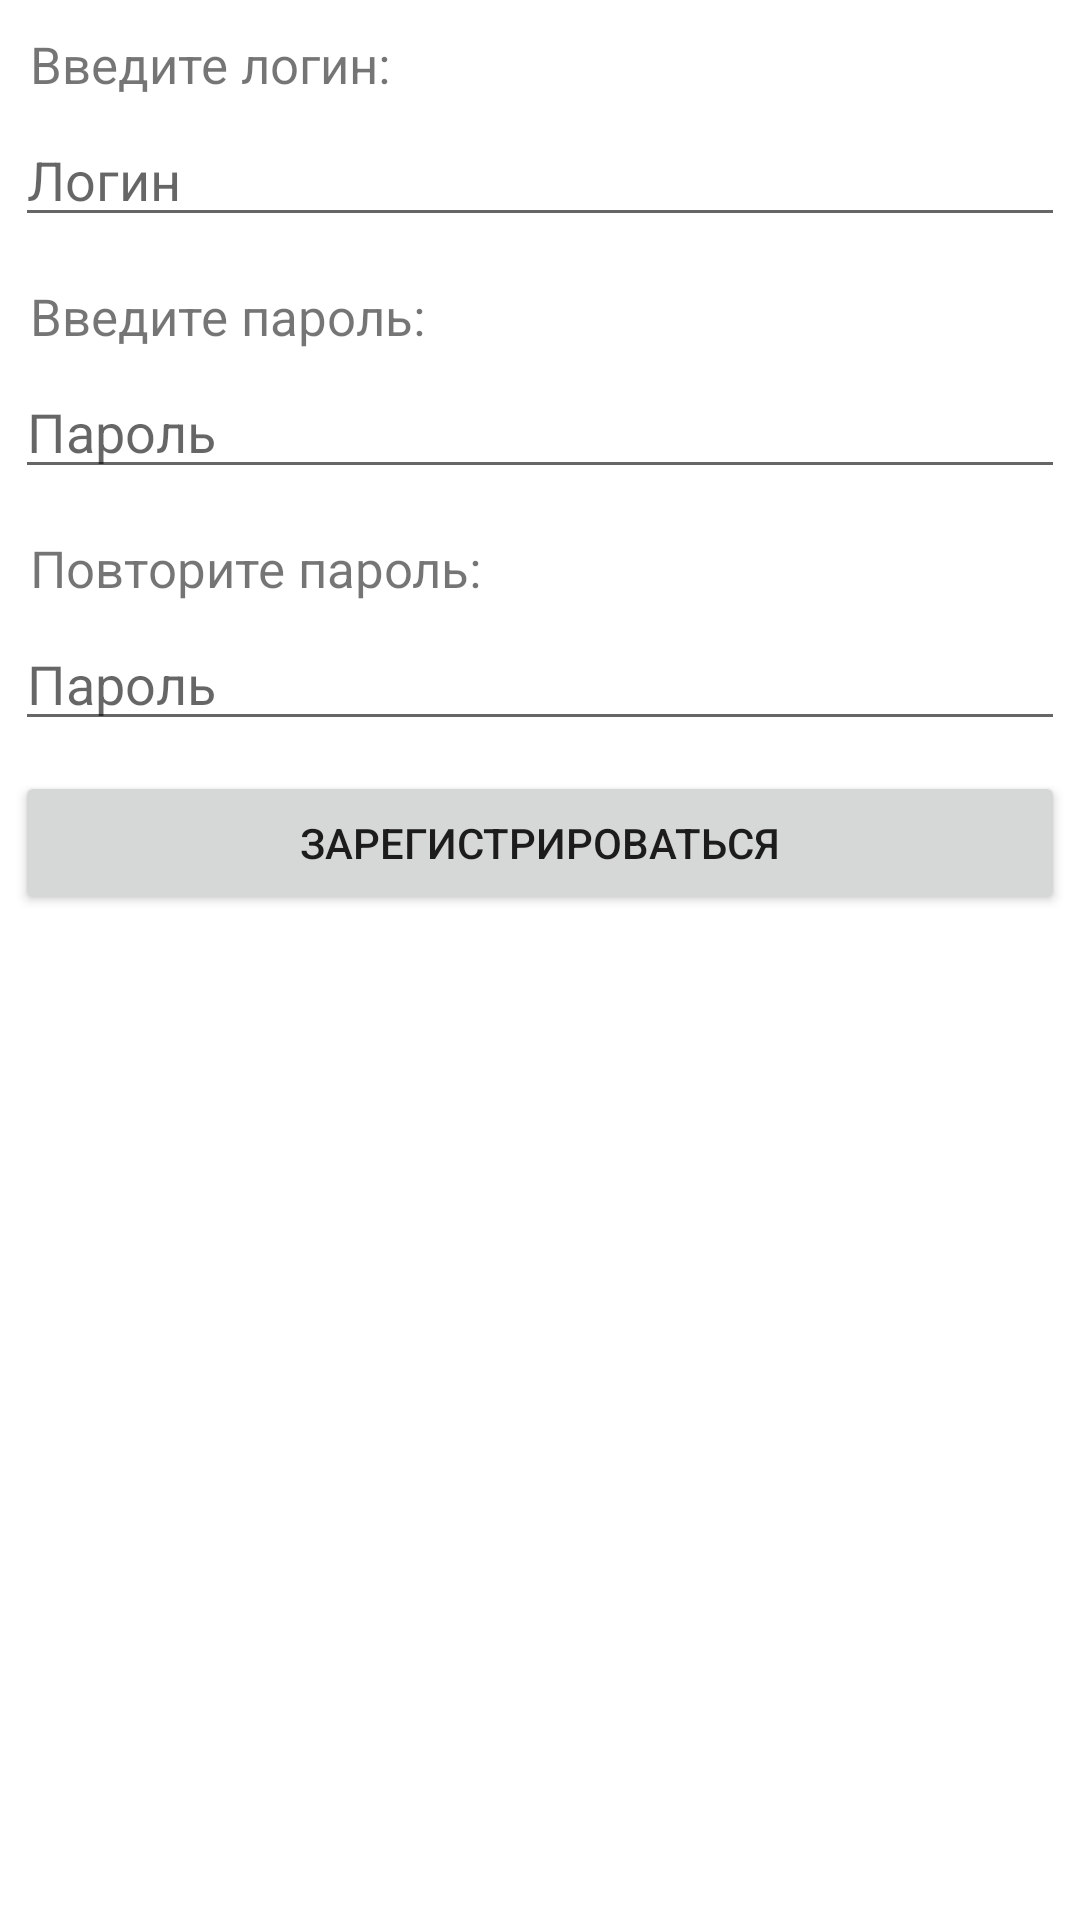

Here is an Android app screen rendered from its layout file. Give the layout XML and the strings, colors and styles it references.
<!-- AndroidManifest.xml: application theme Theme.Pharmacy -->
<!-- res/layout/activity_registration.xml -->
<?xml version="1.0" encoding="utf-8"?>
<LinearLayout xmlns:android="http://schemas.android.com/apk/res/android"
    android:layout_width="match_parent"
    android:layout_height="match_parent"
    android:orientation="vertical" >

    <TextView
        android:layout_width="fill_parent"
        android:layout_height="wrap_content"
        android:paddingLeft="10dp"
        android:paddingTop="10dp"
        android:paddingRight="10dp"
        android:text="@string/inputLogin"
        android:textSize="17sp" />

    <EditText
        android:id="@+id/regLogin"
        android:layout_width="fill_parent"
        android:layout_height="wrap_content"
        android:layout_margin="5dip"
        android:layout_marginBottom="15dip"
        android:autofillHints=""
        android:hint="@string/login"
        android:imeOptions="flagForceAscii"
        android:inputType="text"
        android:singleLine="true" />

    <TextView android:layout_width="fill_parent"
        android:layout_height="wrap_content"
        android:text="@string/inputPass"
        android:paddingLeft="10dip"
        android:paddingRight="10dip"
        android:paddingTop="10dip"
        android:textSize="17sp"/>

    <EditText
        android:id="@+id/regPass"
        android:layout_width="fill_parent"
        android:layout_height="wrap_content"
        android:layout_margin="5dip"
        android:layout_marginBottom="15dip"
        android:hint="@string/password"
        android:imeOptions="flagForceAscii"
        android:inputType="textPassword"
        android:singleLine="true" />

    <TextView android:layout_width="fill_parent"
        android:layout_height="wrap_content"
        android:text="@string/repeatPass"
        android:paddingLeft="10dip"
        android:paddingRight="10dip"
        android:paddingTop="10dip"
        android:textSize="17sp"/>

    <EditText
        android:id="@+id/repeatPass"
        android:layout_width="fill_parent"
        android:layout_height="wrap_content"
        android:layout_margin="5dip"
        android:layout_marginBottom="15dip"
        android:hint="@string/password"
        android:imeOptions="flagForceAscii"
        android:inputType="textPassword"
        android:singleLine="true" />

    <Button android:id="@+id/btnReg"
        android:layout_margin="5dip"
        android:layout_width="fill_parent"
        android:layout_height="wrap_content"
        android:text="@string/register" />

</LinearLayout>
<!-- resources referenced by this layout -->
<resources>
  <string name="inputLogin">Введите логин:</string>
  <string name="inputPass">Введите пароль:</string>
  <string name="login">Логин</string>
  <string name="password">Пароль</string>
  <string name="register">Зарегистрироваться</string>
  <string name="repeatPass">Повторите пароль:</string>
  <style name="Theme.Pharmacy" parent="Theme.MaterialComponents.DayNight.DarkActionBar">
          
          <item name="colorPrimary">@color/purple_500</item>
          <item name="colorPrimaryVariant">@color/purple_700</item>
          <item name="colorOnPrimary">@color/white</item>
          
          <item name="colorSecondary">@color/teal_200</item>
          <item name="colorSecondaryVariant">@color/teal_700</item>
          <item name="colorOnSecondary">@color/black</item>
          
          <item name="android:statusBarColor" tools:targetApi="l">?attr/colorPrimaryVariant</item>
          
      </style>
  <!-- not gathered from this repository: default colours our renderer supplied (Android Studio template values) -->
  <color name="purple_500">#FF6200EE</color>
  <color name="purple_700">#FF3700B3</color>
  <color name="teal_200">#FF03DAC5</color>
  <color name="teal_700">#FF018786</color>
  <color name="black">#FF000000</color>
  <color name="white">#FFFFFFFF</color>
</resources>
